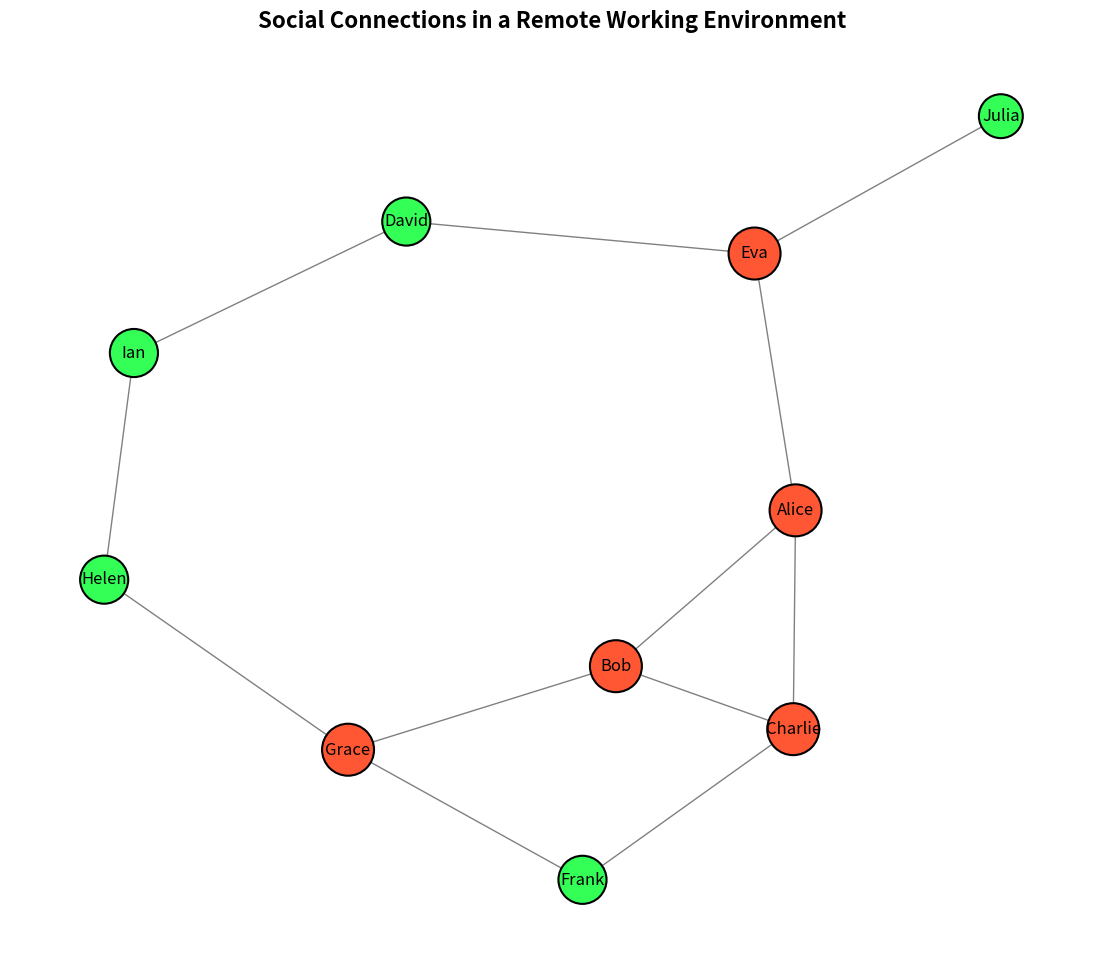

This figure's Python source:
import matplotlib.pyplot as plt
import networkx as nx

G = nx.Graph()

members = ['Alice', 'Bob', 'Charlie', 'David', 'Eva', 'Frank', 'Grace', 'Helen', 'Ian', 'Julia']
G.add_nodes_from(members)

modified_edges = [
    ('Alice', 'Eva'), ('Alice', 'Bob'), ('Alice', 'Charlie'),
    ('Bob', 'Grace'), ('Bob', 'Charlie'),
    ('Charlie', 'Frank'),
    ('David', 'Ian'), ('David', 'Eva'),
    ('Eva', 'Julia'),
    ('Grace', 'Frank'),
    ('Grace', 'Helen'),
    ('Ian', 'Helen')
]
G.add_edges_from(modified_edges)

pos = nx.spring_layout(G, seed=42)

node_sizes = [800 + 200 * G.degree(node) for node in G.nodes()]

# Changed node colors
node_colors = ['#FF5733' if G.degree(node) > 2 else '#33FF57' for node in G.nodes()]

plt.figure(figsize=(14, 12))

nx.draw_networkx_nodes(G, pos, node_size=node_sizes, node_color=node_colors, edgecolors='black', linewidths=1.5)
nx.draw_networkx_edges(G, pos, edgelist=modified_edges, edge_color='gray', style='solid')
nx.draw_networkx_labels(G, pos, font_size=12, font_color='black')

plt.title("Social Connections in a Remote Working Environment", fontsize=16, fontweight='bold')
plt.axis('off')

plt.show()
